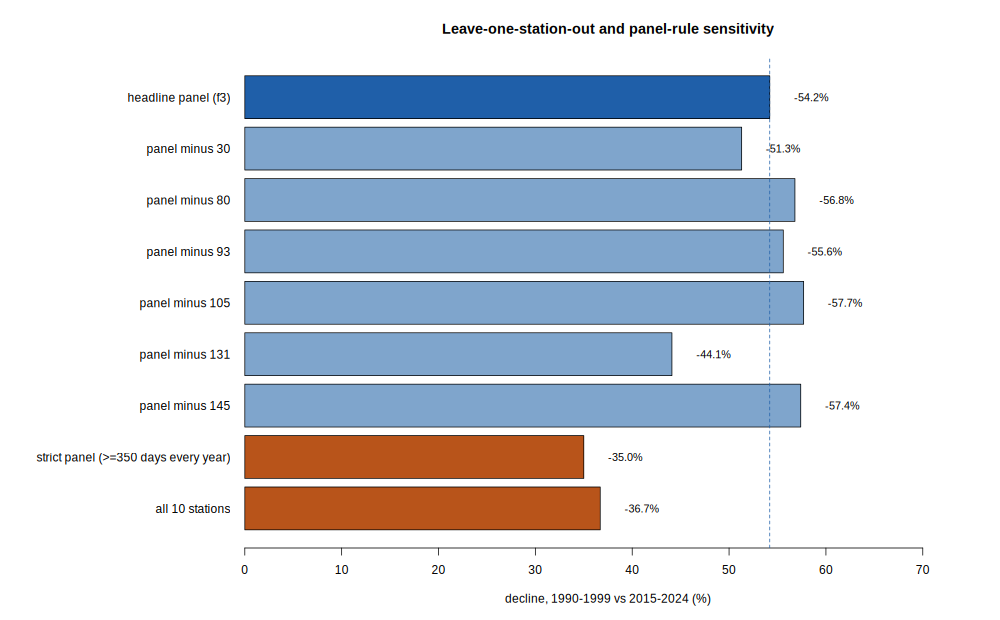

Source data for this figure (header and first rows):
spec, stations, early_pct, late_pct, change_pct, slope_pp_yr, p, zero_year
headline panel (f3), 30 80 93 105 131 145, 8.49, 3.89, -54.2, -0.1704, 7.5e-11, 2043
panel minus 30, 80 93 105 131 145, 8.53, 4.15, -51.3, -0.1624, 1.15e-09, 2047
panel minus 80, 30 93 105 131 145, 8.46, 3.66, -56.8, -0.1795, 9.01e-12, 2041
panel minus 93, 30 80 105 131 145, 8.64, 3.84, -55.6, -0.1778, 3.77e-10, 2042
panel minus 105, 30 80 93 131 145, 9.16, 3.88, -57.7, -0.1968, 1.86e-11, 2040
panel minus 131, 30 80 93 105 145, 6.86, 3.83, -44.1, -0.1081, 3.56e-07, 2056
panel minus 145, 30 80 93 105 131, 9.29, 3.96, -57.4, -0.1984, 1.32e-11, 2040
strict panel (>=350 days every year), 80 105, 6.89, 4.48, -35, -0.0824, 0.00192, 2073
all 10 stations, 20 30 35 80 93 105 124 131 145 170, 8.2, 5.19, -36.7, -0.1072, 3.95e-05, 2074
